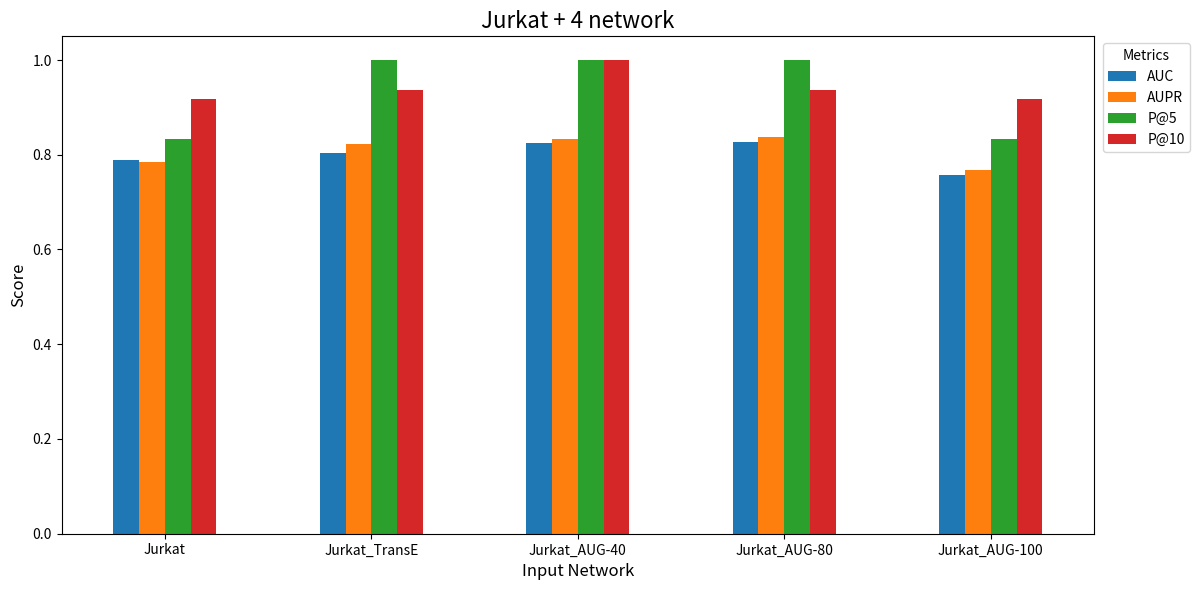

Python code for this plot:
import pandas as pd
import matplotlib.pyplot as plt

# Dữ liệu từ bảng Jurkat
jurkat_data = {
    "Input Network": [
        "Jurkat",
        "Jurkat_TransE",
        "Jurkat_AUG-40",
        "Jurkat_AUG-80",
        "Jurkat_AUG-100"
    ],
    "AUC": [0.7889, 0.8038, 0.8248, 0.8259, 0.7564],
    "AUPR": [0.7837, 0.8218, 0.8339, 0.8379, 0.7681],
    "P@5": [0.8333, 1.0000, 1.0000, 1.0000, 0.8333],
    "P@10": [0.9167, 0.9375, 1.0000, 0.9375, 0.9167]
}

# Chuyển đổi dữ liệu thành DataFrame
df_jurkat = pd.DataFrame(jurkat_data)

# Vẽ biểu đồ
plt.figure(figsize=(12, 6))
ax = df_jurkat.set_index("Input Network").plot(kind="bar", figsize=(12, 6))

# Cấu hình biểu đồ
plt.title("Jurkat + 4 network", fontsize=16, ha='center')
plt.ylabel("Score", fontsize=12)
plt.xlabel("Input Network", fontsize=12)
plt.xticks(rotation=0, ha="center", fontsize=10)  # Đặt góc quay bằng 0 và căn giữa chữ
plt.legend(title="Metrics", loc='upper right', bbox_to_anchor=(1.1, 1))  # Đặt thanh metrics ra ngoài biểu đồ
plt.tight_layout()  # Tránh bị cắt mất nội dung

# Hiển thị biểu đồ
plt.show()
